The GitHub repository Sanjana-aravindan/Plant-leaf-disease-classification contains a labelled image folder "60_20_20segmented" with 38 categories: apple frogeye spot, apple scab, apple cedar apple rust, apple healthy, blueberry healthy, cherry powdery mildew, cherry healthy, corn cercospora gray leaf spot, corn common rust, corn northern leaf blight, corn healthy, grape black rot, grape esca black measles, grape leaf blight isariopsis leaf spot markers, grape healthy, orange huanglongbing citrus greening, peach bacterial spot, peach healthy, bell pepper bacterial spot, bell pepper healthy, potato early blight, potato late blight, potato healthy, raspberry healthy, soybean healthy, squash powdery mildew, strawberry leaf scorch, strawberry healthy, tomato bacterial spot, tomato early blight, tomato late blight, tomato leaf mold, tomato septoria leaf spot, tomato two-spotted spider mite, tomato target spot, tomato yellow leaf curl virus, tomato mosaic virus, tomato healthy. Examples follow, each with its label.

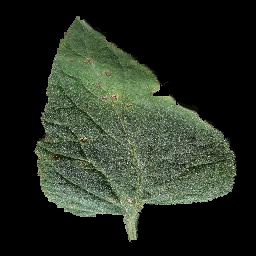
Label: tomato target spot

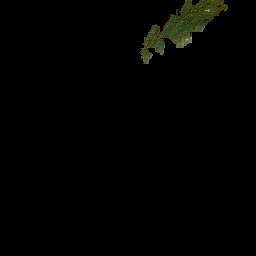
Label: corn northern leaf blight

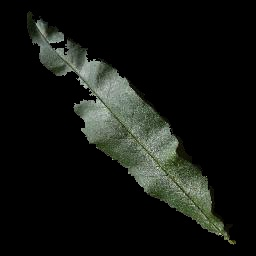
Label: peach healthy

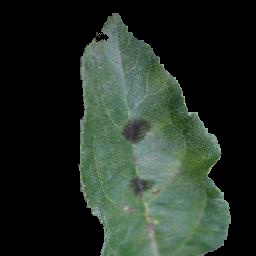
Label: apple scab

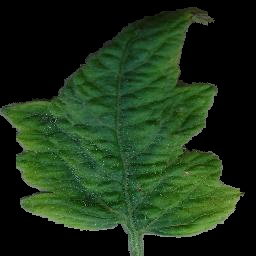
Label: tomato yellow leaf curl virus

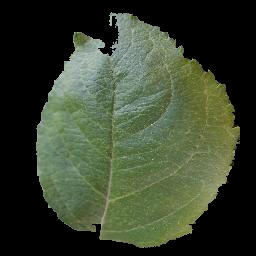
Label: apple healthy
